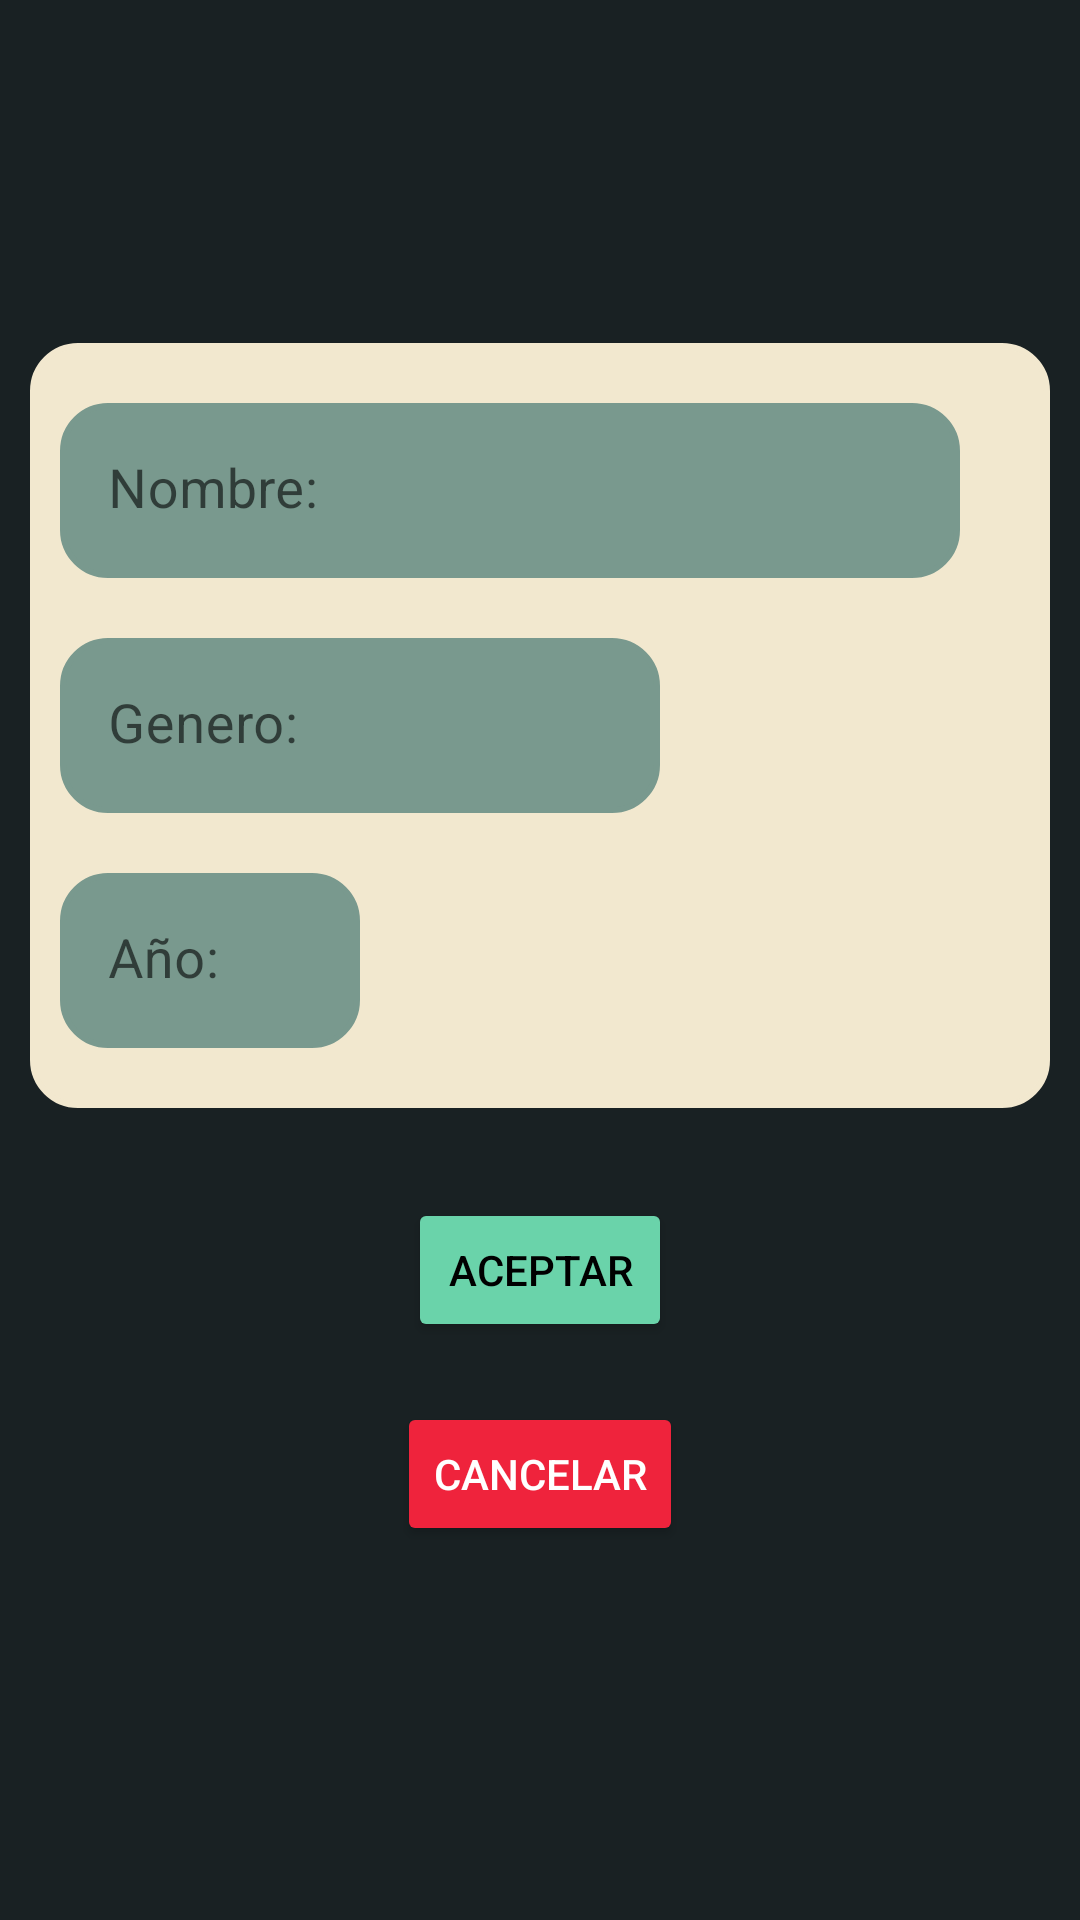

Reconstruct the res/layout file that produces this screen, plus the resources it refers to.
<!-- AndroidManifest.xml: application theme Theme.Practica3 -->
<!-- res/layout/fragment_agregar_pelicula.xml -->
<?xml version="1.0" encoding="utf-8"?>
<FrameLayout xmlns:android="http://schemas.android.com/apk/res/android"
    xmlns:app="http://schemas.android.com/apk/res-auto"
    xmlns:tools="http://schemas.android.com/tools"
    android:id="@+id/pantallaFragmento"
    android:layout_width="match_parent"
    android:layout_height="match_parent"
    android:background="#192123"
    tools:context=".AgregarPelicula">

    
    <LinearLayout
        android:layout_width="match_parent"
        android:layout_height="wrap_content"
        android:layout_gravity="center"
        android:orientation="vertical"
        app:layout_constraintBottom_toBottomOf="parent"
        app:layout_constraintEnd_toEndOf="parent"
        app:layout_constraintStart_toStartOf="parent"
        app:layout_constraintTop_toTopOf="parent">

        <LinearLayout
            android:layout_width="match_parent"
            android:layout_height="match_parent"
            android:layout_margin="10dp"
            android:baselineAligned="false">

            <LinearLayout
                android:layout_width="0dp"
                android:layout_height="wrap_content"
                android:layout_weight="1"
                android:orientation="vertical">

                <LinearLayout
                    android:layout_width="match_parent"
                    android:layout_height="match_parent"
                    android:background="@drawable/borders"
                    android:backgroundTint="#f2e8cf"
                    android:layout_marginBottom="20dp"
                    android:orientation="vertical">

                    <com.google.android.material.textfield.TextInputLayout
                        android:layout_width="match_parent"
                        android:layout_height="match_parent"
                        android:layout_margin="5dp"
                        app:boxBackgroundColor="#FFF"
                        app:boxStrokeColor="#FFF"
                        app:boxStrokeWidth="0dp"
                        app:boxStrokeWidthFocused="0dp">

                        <com.google.android.material.textfield.TextInputEditText
                            android:id="@+id/nombreM"
                            android:layout_width="wrap_content"
                            android:layout_height="wrap_content"
                            android:layout_marginTop="10dp"
                            android:layout_marginBottom="10dp"
                            android:background="@drawable/borders"
                            android:backgroundTint="#79998e"
                            android:hint="@string/nombre"
                            android:minWidth="300dp"
                            android:textColor="#C8C8C8"
                            android:textSize="18sp" />
                    </com.google.android.material.textfield.TextInputLayout>

                    <com.google.android.material.textfield.TextInputLayout
                        android:layout_width="match_parent"
                        android:layout_height="match_parent"
                        android:layout_margin="5dp"
                        app:boxBackgroundColor="#FFF"
                        app:boxStrokeColor="#FFF"
                        app:boxStrokeWidth="0dp"
                        app:boxStrokeWidthFocused="0dp">

                        <com.google.android.material.textfield.TextInputEditText
                            android:id="@+id/generoM"
                            android:layout_width="wrap_content"
                            android:layout_height="wrap_content"
                            android:layout_marginBottom="10dp"
                            android:background="@drawable/borders"
                            android:backgroundTint="#79998e"
                            android:hint="@string/genero"
                            android:minWidth="200dp"
                            android:textColor="#C8C8C8"
                            android:textSize="18sp" />
                    </com.google.android.material.textfield.TextInputLayout>

                    <com.google.android.material.textfield.TextInputLayout
                        android:layout_width="match_parent"
                        android:layout_height="0dp"
                        android:layout_margin="5dp"
                        android:layout_weight="1"
                        app:boxBackgroundColor="#FFF"
                        app:boxStrokeColor="#FFF"
                        app:boxStrokeWidth="0dp"
                        app:boxStrokeWidthFocused="0dp">

                        <com.google.android.material.textfield.TextInputEditText
                            android:id="@+id/añoM"
                            android:layout_width="wrap_content"
                            android:layout_height="wrap_content"
                            android:layout_marginBottom="10dp"
                            android:background="@drawable/borders"
                            android:backgroundTint="#79998e"
                            android:hint="@string/a_o"
                            android:inputType="number"
                            android:minWidth="100dp"
                            android:textColor="#C8C8C8"
                            android:textSize="18sp" />
                    </com.google.android.material.textfield.TextInputLayout>
                </LinearLayout>

                <Button
                    android:id="@+id/aceptar"
                    android:layout_width="wrap_content"
                    android:layout_height="wrap_content"
                    android:layout_gravity="center"
                    android:layout_margin="10dp"
                    android:backgroundTint="#6ad3aa"
                    android:text="@string/aceptar"
                    android:textColor="@color/black"
                    app:cornerRadius="10dp" />

                <Button
                    android:id="@+id/cancelar"
                    android:layout_width="wrap_content"
                    android:layout_height="wrap_content"
                    android:layout_gravity="center"
                    android:layout_margin="10dp"
                    android:backgroundTint="#ef233c"
                    android:text="@string/cancelar"
                    android:textColor="@color/white"
                    app:cornerRadius="10dp" />

            </LinearLayout>

        </LinearLayout>
    </LinearLayout>

</FrameLayout>
<!-- resources referenced by this layout -->
<resources>
  <!-- drawable borders (drawable) -->
  <shape
      xmlns:android="http://schemas.android.com/apk/res/android"
      android:shape="rectangle"   >
  
      <solid
          android:color="#545454" >
      </solid>
  
      <stroke
          android:width="2dp"
          android:color="@color/black" >
      </stroke>
  
      <padding
          android:left="5dp"
          android:top="5dp"
          android:right="5dp"
          android:bottom="5dp"    >
      </padding>
  
      <corners
          android:radius="15dp"   >
      </corners>
  
  </shape>
  <string name="a_o">Año:</string>
  <string name="aceptar">Aceptar</string>
  <string name="cancelar">Cancelar</string>
  <string name="genero">Genero:</string>
  <string name="nombre">Nombre:</string>
  <style name="Theme.Practica3" parent="Theme.MaterialComponents.DayNight.NoActionBar">
          
          <item name="colorPrimary">@color/teal_200</item>
          <item name="colorPrimaryVariant">@color/black</item>
          <item name="colorOnPrimary">@color/white</item>
          
          <item name="colorSecondary">@color/teal_200</item>
          <item name="colorSecondaryVariant">@color/teal_700</item>
          <item name="colorOnSecondary">@color/black</item>
          
          <item name="android:statusBarColor" tools:targetApi="l">?attr/colorPrimaryVariant</item>
          
          <item name="android:windowBackground">@drawable/launch_screen</item>
      </style>
  <!-- drawable launch_screen (drawable) -->
  <?xml version="1.0" encoding="utf-8"?>
  <layer-list xmlns:android="http://schemas.android.com/apk/res/android">
      <item>
          <color android:color="#1d2a54"/>
      </item>
  </layer-list>
  <!-- not gathered from this repository: default colours our renderer supplied (Android Studio template values) -->
  <color name="teal_200">#FF03DAC5</color>
  <color name="teal_700">#FF018786</color>
  <color name="black">#FF000000</color>
  <color name="white">#FFFFFFFF</color>
</resources>
